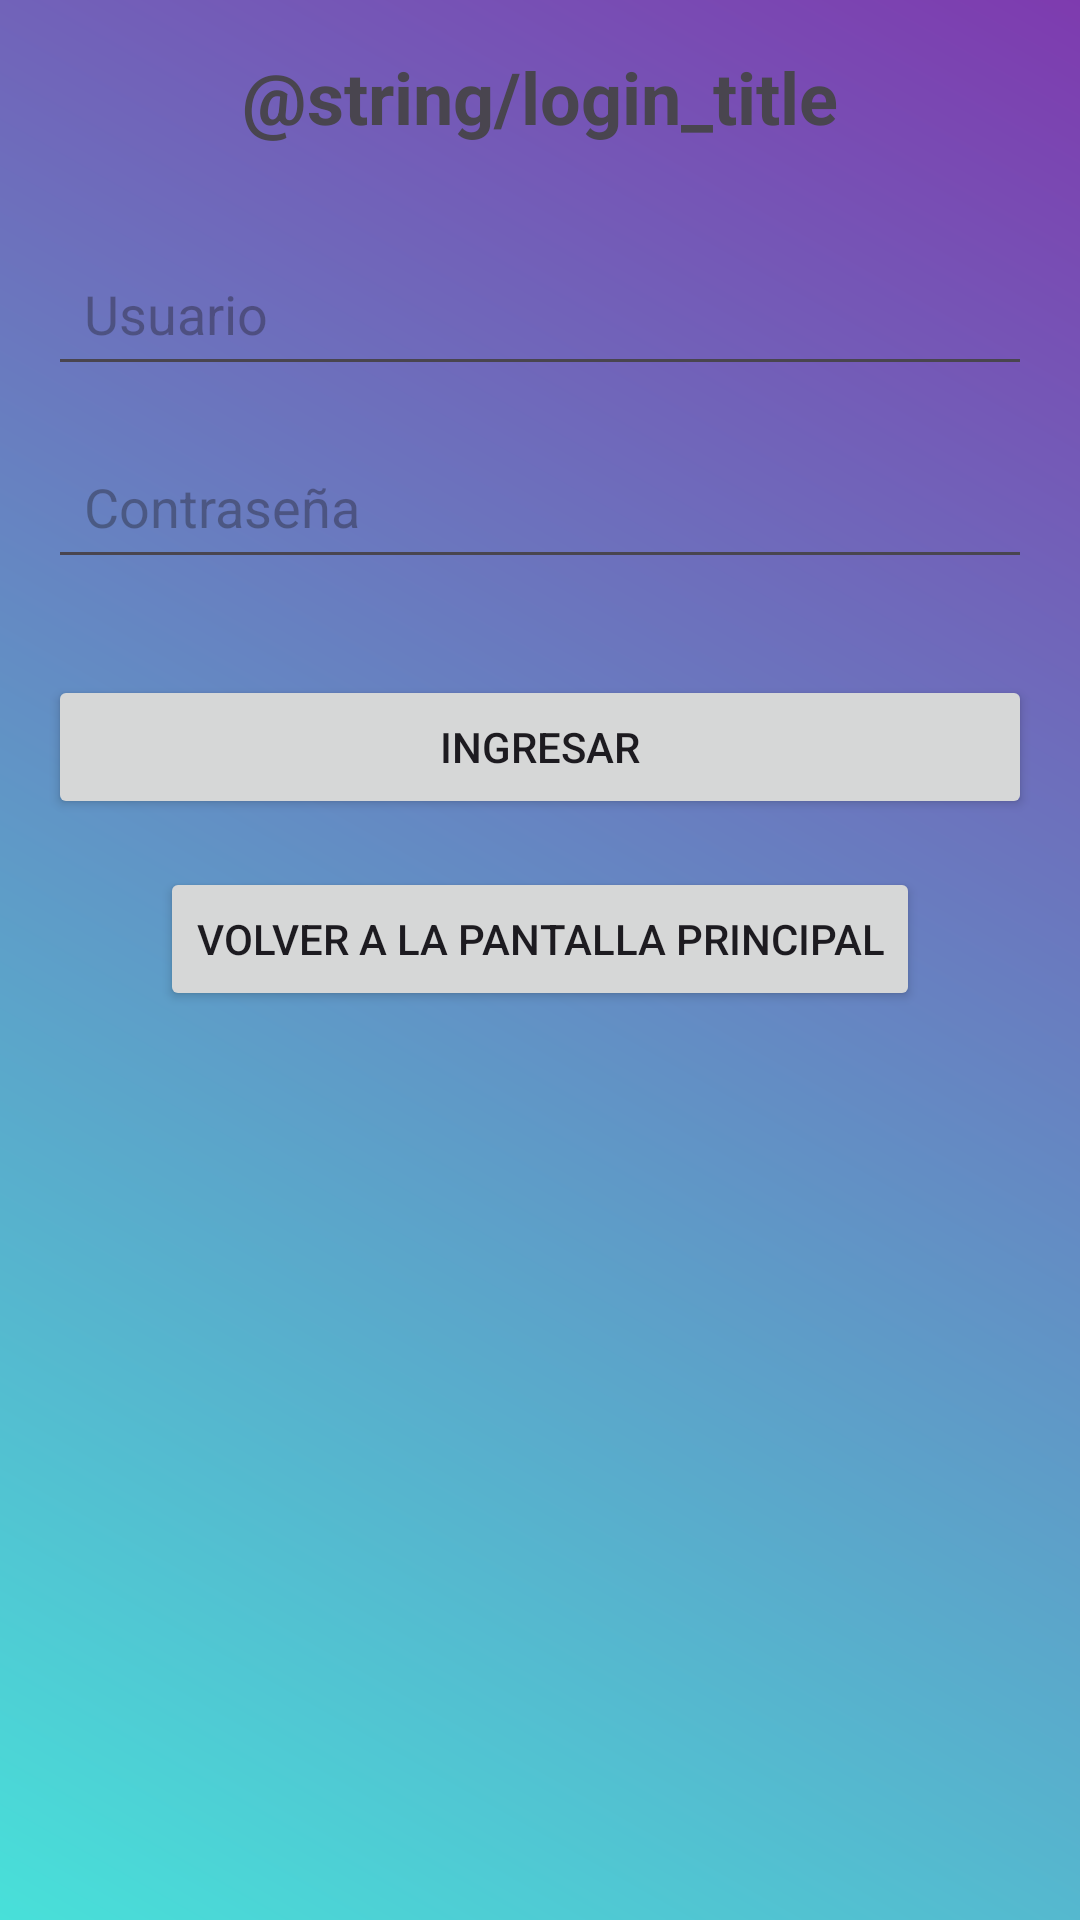

This screen was rendered from an Android layout file. Write that file and the resources it references.
<!-- AndroidManifest.xml: application theme Theme.VENTIAPPLubJulio -->
<!-- res/layout/activity_login.xml -->
<?xml version="1.0" encoding="utf-8"?>
<LinearLayout xmlns:android="http://schemas.android.com/apk/res/android"
    android:layout_width="match_parent"
    android:layout_height="match_parent"
    android:orientation="vertical"
    android:padding="16dp"
    android:background="@drawable/background_gradient">

    <TextView
        android:id="@+id/tvTitle"
        android:layout_width="wrap_content"
        android:layout_height="wrap_content"
        android:text="@string/login_title"
        android:textSize="24sp"
        android:textStyle="bold"
        android:layout_gravity="center"
        android:layout_marginBottom="32dp"/>

    <EditText
        android:id="@+id/etUsername"
        android:layout_width="match_parent"
        android:layout_height="wrap_content"
        android:autofillHints=""
        android:hint="@string/usuario"
        android:padding="12dp"
        android:layout_marginBottom="16dp"/>

    <EditText
        android:id="@+id/etPassword"
        android:layout_width="match_parent"
        android:layout_height="wrap_content"
        android:autofillHints=""
        android:hint="@string/password"
        android:inputType="textPassword"
        android:padding="12dp"
        android:layout_marginBottom="16dp"/>

    <Button
        android:id="@+id/btnLoginSubmit"
        android:layout_width="match_parent"
        android:layout_height="wrap_content"
        android:text="@string/ingresar"
        android:padding="12dp"
        android:layout_marginTop="16dp"/>

    <Button
        android:id="@+id/btnBackToMain"
        android:layout_width="wrap_content"
        android:layout_height="wrap_content"
        android:text="@string/volver_a_la_pantalla_principal"
        android:layout_marginTop="16dp"
        android:layout_gravity="center"/>

</LinearLayout>
<!-- resources referenced by this layout -->
<resources>
  <!-- drawable background_gradient (drawable) -->
  <?xml version="1.0" encoding="utf-8"?>
  <shape xmlns:android="http://schemas.android.com/apk/res/android">
      <gradient
          android:startColor="#48E0D9"
          android:endColor="#7E3BAF"
          android:angle="45"/>
  </shape>
  <string name="ingresar">Ingresar</string>
  <string name="password">Contraseña</string>
  <string name="usuario">Usuario</string>
  <string name="volver_a_la_pantalla_principal">Volver a la pantalla principal</string>
  <style name="Theme.VENTIAPPLubJulio" parent="Base.Theme.VENTIAPPLubJulio" />
  <style name="Base.Theme.VENTIAPPLubJulio" parent="Theme.Material3.DayNight.NoActionBar">
          
          
      </style>
</resources>
